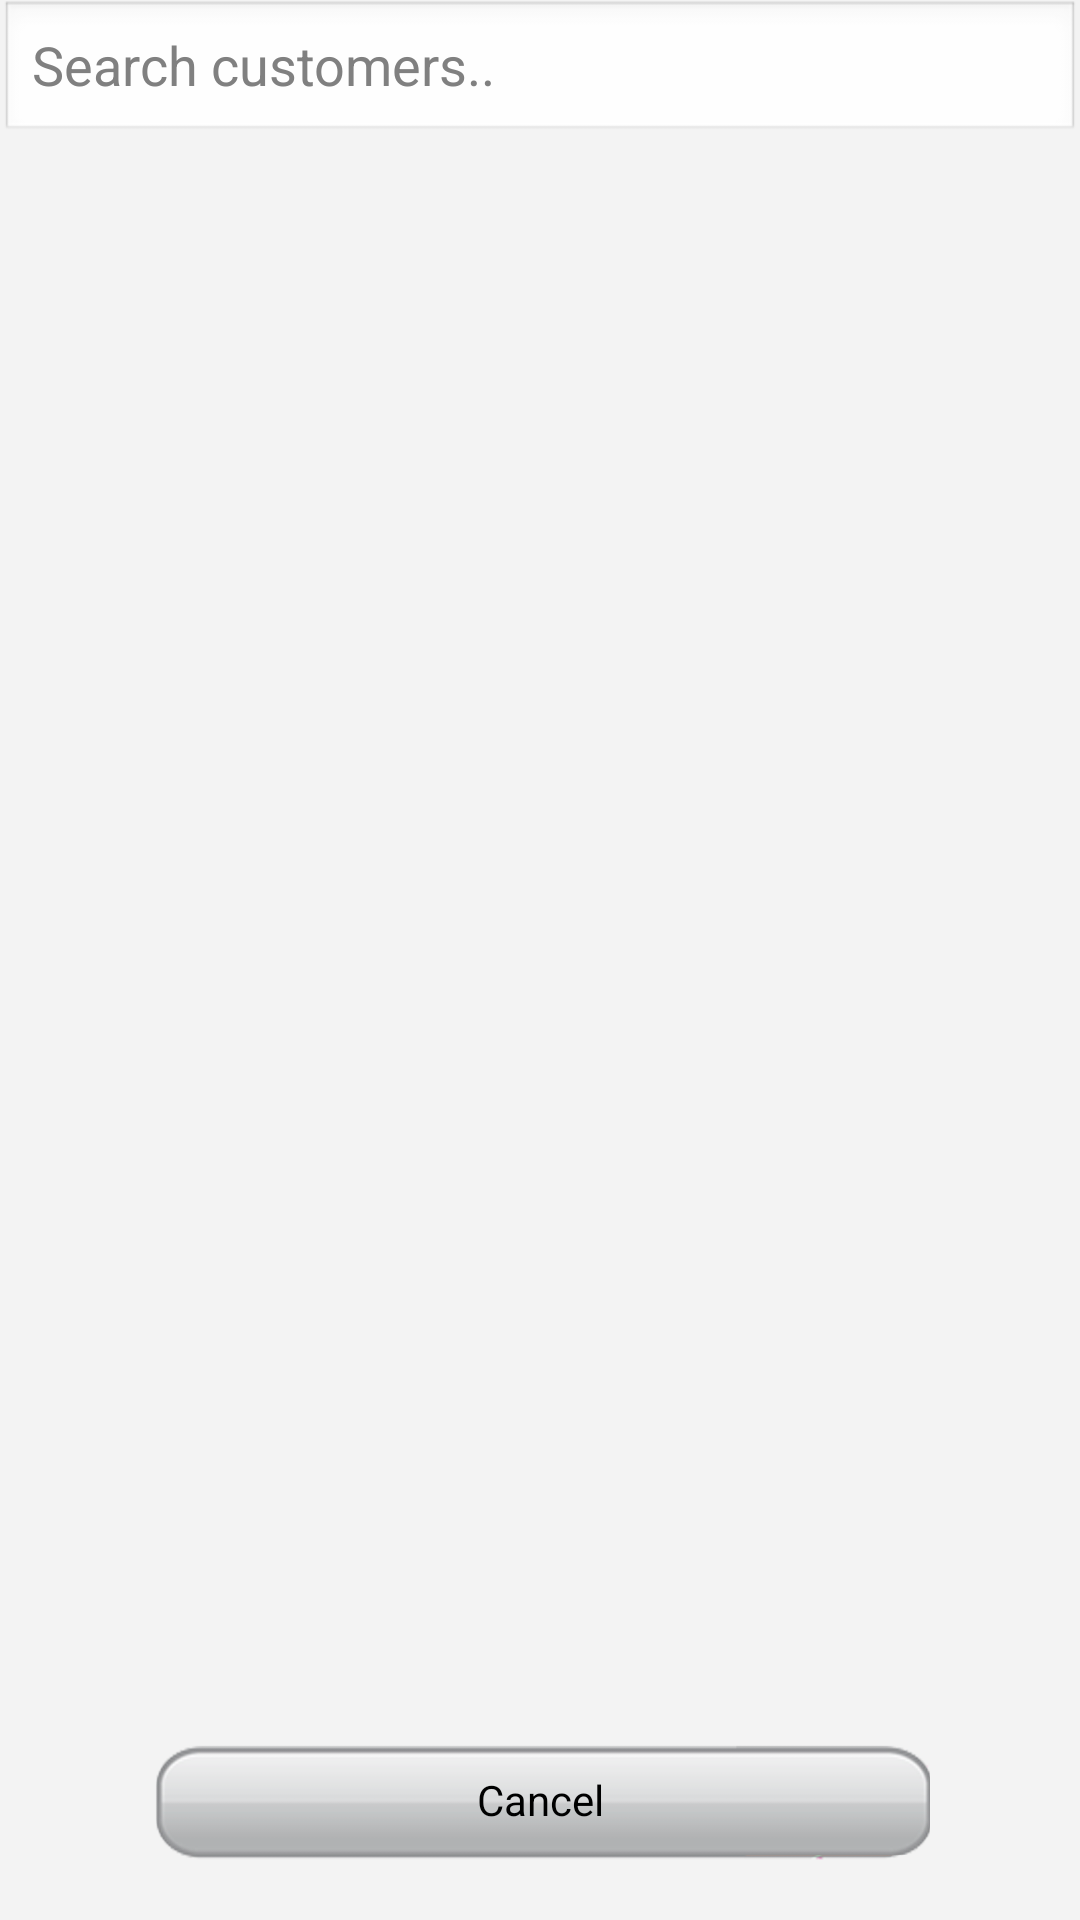

Reconstruct the res/layout file that produces this screen, plus the resources it refers to.
<!-- AndroidManifest.xml: application theme AppTheme -->
<!-- res/layout/fetch_customer.xml -->
<?xml version="1.0" encoding="utf-8"?>
<LinearLayout xmlns:android="http://schemas.android.com/apk/res/android"
    android:layout_width="fill_parent"
    android:layout_height="fill_parent"
    android:background="@color/bg_color"
    android:orientation="vertical" >

    

    <EditText
        android:id="@+id/inputSearch"
        android:layout_width="fill_parent"
        android:layout_height="wrap_content"
        android:hint="Search customers.."
        android:inputType="textVisiblePassword" />

    

    <ListView
        android:id="@+id/list_view"
        android:layout_width="fill_parent"
        android:layout_height="0dp"
        android:layout_weight="1" >
    </ListView>

    <LinearLayout
        android:layout_width="match_parent"
        android:layout_height="wrap_content" >

        <Button
            android:id="@+id/customercancelbtn"
            android:layout_width="wrap_content"
            android:layout_height="40dp"
            android:layout_marginBottom="20dp"
            android:layout_marginLeft="50dp"
            android:layout_marginRight="50dp"
            android:layout_weight="0.50"
            android:background="@drawable/buttonbg"
            android:text="@string/cancel" />

    </LinearLayout>

</LinearLayout>
<!-- resources referenced by this layout -->
<resources>
  <color name="bg_color">#f3f3f3</color>
  <!-- drawable buttonbg (drawable) -->
  <?xml version="1.0" encoding="UTF-8"?>
  <selector xmlns:android="http://schemas.android.com/apk/res/android">
  
      <item android:drawable="@drawable/button" android:state_pressed="false"/>
      <item android:drawable="@drawable/button" android:state_pressed="true"/>
  
  </selector>
  <string name="cancel">Cancel</string>
  <style name="AppTheme" parent="android:Theme.Light" />
</resources>
